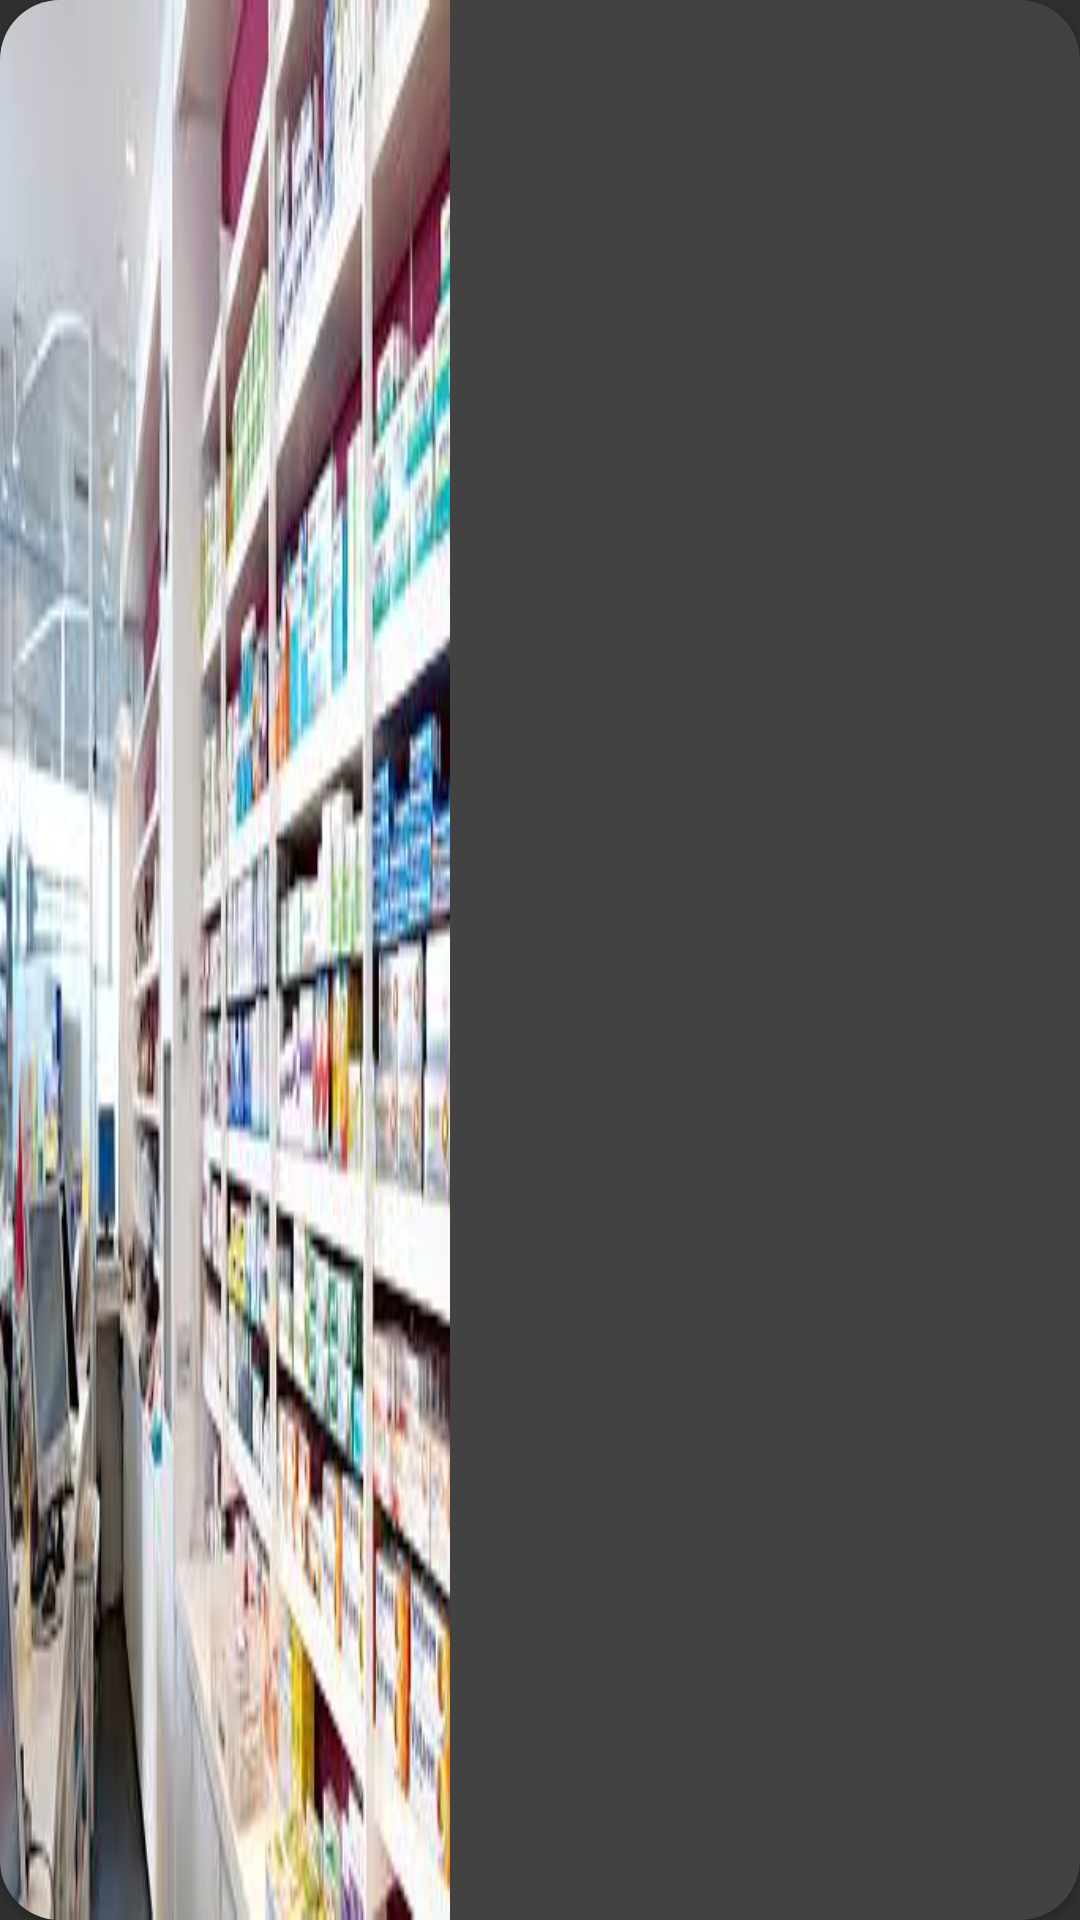

Here is an Android app screen rendered from its layout file. Give the layout XML and the strings, colors and styles it references.
<!-- AndroidManifest.xml: application theme AppTheme -->
<!-- res/layout/cardpastilla.xml -->
<?xml version="1.0" encoding="utf-8"?>
<android.support.v7.widget.CardView
        xmlns:android="http://schemas.android.com/apk/res/android"
        xmlns:card_view="http://schemas.android.com/apk/res-auto"
        android:layout_width="match_parent"
        android:layout_height="150dp"
        android:layout_margin="10dp"
        android:clickable="true"
        android:focusable="true"
        card_view:cardCornerRadius="20dp"
        android:foreground="?android:attr/selectableItemBackground"
>
    <FrameLayout android:layout_width="match_parent" android:layout_height="match_parent">
        <ImageView
                android:id="@+id/imgpast"
                android:background="@drawable/farmacia"
                android:layout_width="150dp"
                android:layout_height="match_parent"
                android:scaleType="fitXY"
        />
        <TextView
                android:id="@+id/nompast"
                android:layout_gravity="right"
                android:layout_margin="5dp"
                android:shadowColor="#000"
                android:shadowDx="3"
                android:shadowDy="3"
                android:shadowRadius="3"
                android:textAllCaps="true"
                android:textStyle="bold"
                android:textColor="@color/colorPrimaryDark"
                android:layout_width="wrap_content"
                android:layout_height="wrap_content"
        />
        <TextView
                android:id="@+id/preciopast"
                android:layout_gravity="bottom|right"
                android:layout_margin="5dp"

                android:shadowColor="#000"
                android:shadowDx="3"
                android:shadowDy="3"
                android:shadowRadius="3"
                android:textAllCaps="true"
                android:textStyle="bold"
                android:textColor="@color/colorPrimaryDark"
                android:layout_width="wrap_content"
                android:layout_height="wrap_content"
        />


    </FrameLayout>
</android.support.v7.widget.CardView>
<!-- resources referenced by this layout -->
<resources>
  <color name="colorPrimaryDark">#F3F4F7</color>
  <!-- drawable farmacia: jpg bitmap (drawable, 14457 bytes) -->
  <style name="AppTheme" parent="Theme.AppCompat.NoActionBar">
          
          <item name="colorPrimary">@color/colorPrimary</item>
          <item name="colorPrimaryDark">@color/colorPrimaryDark</item>
          <item name="colorAccent">@color/colorAccent</item>
  
  
      </style>
  <color name="colorPrimary">#E92020</color>
  <color name="colorAccent">#00000E</color>
</resources>
